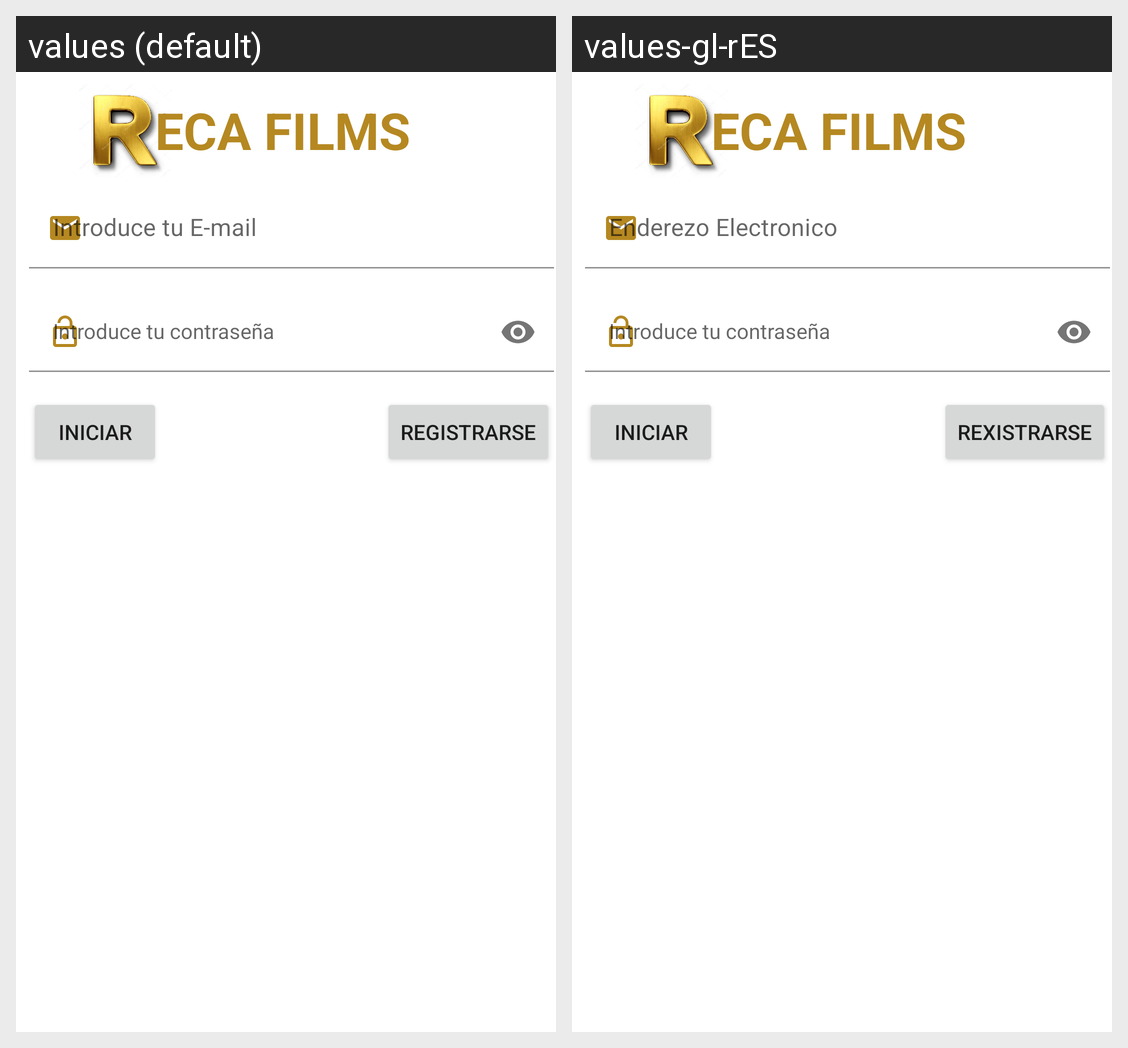

This grid shows one Android layout under two languages. Give, for every string resource on the screen, its name, the default text and each shown locale's text.
Android screen res/layout/activity_login.xml rendered under 2 locales, left to right: values (default), values-gl-rES. Device: Nexus 5 (rendered at 1080×1920; each locale shown at half size, 540×960, under a caption strip naming it); theme Theme.VinaLopezAntonioProyectoPMDM.
Strings drawn on this screen, with the default value and each locale's value (text and hints the layout hard-codes, and strings that could not be matched under every locale, appear in the picture but are not listed):

name_ecafilms
  values: ECA FILMS
  values-gl-rES: ECA FILMS

hint_introducir_mail
  values: Introduce tu E-mail
  values-gl-rES: Enderezo Electronico

hint_introducir_pass3
  values: Introduce tu contraseña
  values-gl-rES: Introduce tu contraseña

btnRegistrarse
  values: Registrarse
  values-gl-rES: Rexistrarse

btnIniciar
  values: Iniciar
  values-gl-rES: Iniciar
